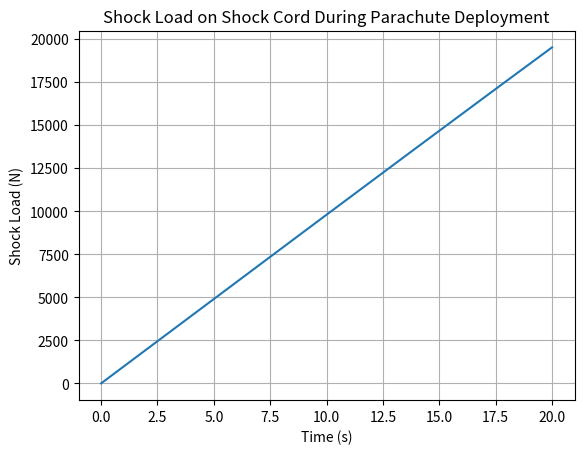

Source code (Python):
import numpy as np
import matplotlib.pyplot as plt

# Simulation parameters
time_step = 0.0001  # Time step for simulation in seconds
total_time = 20  # Total simulation time in seconds

# Constants
m = 55  # kg (rocket mass)
g = 9.81  # m/s^2 (gravitational acceleration)
h = 9000  # m (apogee height)

# Drag coefficients
Cd_reefed = 2.0
Cd_deployed = 2.2

# Parachute diameters and areas
d_reefed = 1.6  # m
d_deployed = 6.5  # m
A_reefed = np.pi * (d_reefed / 2) ** 2
A_deployed = np.pi * (d_deployed / 2) ** 2

t_disreef = 5  # Time at which the parachute is fully deployed in seconds (t=0 is apogee)

# Shock cord parameters
L = 2.5  # m (tether length)
k = 4.7625e+03  # N/m (spring stiffness)
c = 100  # Ns/m (damping coefficient)


## Density calcs

# Air properties
rho0 = 1.225  # Sea-level air density in kg/m^3
T0 = 288.15  # Sea-level standard temperature in K
Lapse_rate = 0.0065  # Temperature lapse rate in K/m
R = 287.05  # Specific gas constant for dry air in J/(kg·K)

# ISA model for air density as a function of altitude
def air_density(altitude):
    T = T0 - Lapse_rate * altitude
    P = rho0 * np.exp(-g * altitude / (R * T))
    rho = P / (R * T)
    return max(rho, 0)


# Calcs

def terminal_velocity(mass, Cd, A, h=None, rho=None):
    if rho is None:
        if h is None:
            raise ValueError("Either 'h' or 'rho' must be provided")
        rho = air_density(h)
    return np.sqrt((2 * mass * g) / (rho * Cd * A))

def deployment_velocity(t, h_speed):
    """t=0 is apogee"""
    return np.sqrt(h_speed**2 + (g * t)**2)

def drag_force(v, Cd, A, rho=None, h=None):
    if rho is None:
        if h is None:
            raise ValueError("Either 'h' or 'rho' must be provided")
        rho = air_density(h)
    return 0.5 * rho * v**2 * Cd * A

def cord_stretch(force, length, cross_sectional_area, modulus_of_elasticity):
    return (force * length) / (cross_sectional_area * modulus_of_elasticity)

def cord_stretch_damped(force, length, cross_sectional_area, modulus_of_elasticity, damping_coefficient, velocity):
    return (force * length) / (cross_sectional_area * modulus_of_elasticity) + damping_coefficient * velocity

def cord_stress(force, cross_sectional_area):
    return force / cross_sectional_area

def velocity_at_time(mass, Cd, A, t, h_speed, h=None, rho=None):
    if rho is None:
        if h is None:
            raise ValueError("Either 'h' or 'rho' must be provided")
        rho = air_density(h)
    term_velocity = terminal_velocity(mass, Cd, A, rho)
    tau = (2 * mass) / (rho * Cd * A * term_velocity)
    return h_speed * np.exp(-t / tau) + term_velocity * (1 - np.exp(-t / tau))


# Simulation

# Initial conditions
initial_velocity = 0  # m/s (initial velocity at apogee)
initial_height = h  # m (initial height at apogee)

# Time array for simulation
time_array = np.arange(0, total_time, time_step)

# Arrays to store results
velocity_array = np.zeros_like(time_array)
height_array = np.zeros_like(time_array)
drag_force_array = np.zeros_like(time_array)
shock_load_array = np.zeros_like(time_array)

# Initial values
velocity_array[0] = initial_velocity
height_array[0] = initial_height

# Simulation loop
for i in range(1, len(time_array)):
    t = time_array[i]
    if t < t_disreef:
        Cd = Cd_reefed
        A = A_reefed
    else:
        Cd = Cd_deployed
        A = A_deployed

    # Calculate height
    height_array[i] = height_array[i-1] - velocity_array[i-1] * time_step

    # Calculate air density at current height
    rho = air_density(height_array[i])

    # Calculate drag force
    drag_force_array[i] = drag_force(velocity_array[i-1], Cd, A, rho=rho)

    # Calculate acceleration
    acceleration = g - (drag_force_array[i] / m)

    # Calculate velocity
    velocity_array[i] = velocity_array[i-1] + acceleration * time_step

    # Calculate shock load on the shock cord
    shock_load_array[i] = cord_stretch_damped(drag_force_array[i], L, np.pi * (d_reefed / 2)**2, k, c, velocity_array[i])

# Plot results
plt.plot(time_array, shock_load_array, label='Shock Load on Shock Cord')
plt.xlabel('Time (s)')
plt.ylabel('Shock Load (N)')
plt.title('Shock Load on Shock Cord During Parachute Deployment')
plt.grid(True)
plt.show()

